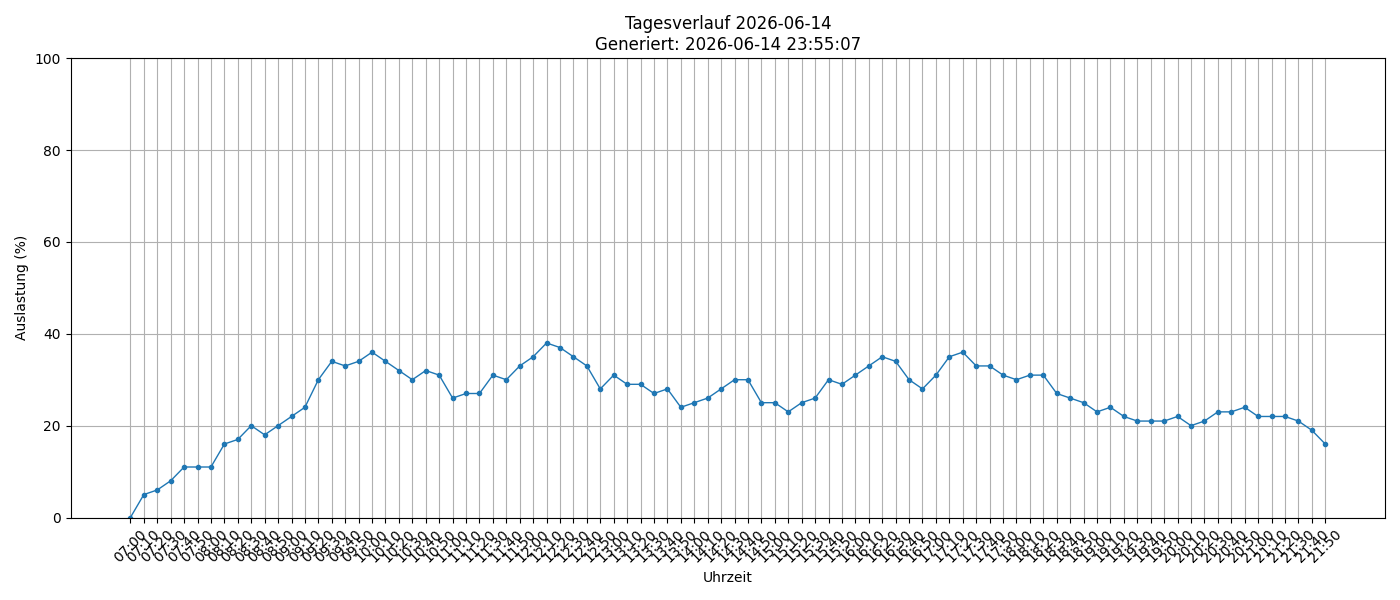

The table this chart was drawn from, first rows:
timestamp, load_percent
2026-06-14 07:00:01, 0
2026-06-14 07:10:01, 5
2026-06-14 07:20:01, 6
2026-06-14 07:30:01, 8
2026-06-14 07:40:01, 11
2026-06-14 07:50:01, 11
2026-06-14 08:00:01, 11
2026-06-14 08:10:01, 16
2026-06-14 08:20:01, 17
2026-06-14 08:30:01, 20
2026-06-14 08:40:01, 18
2026-06-14 08:50:01, 20
2026-06-14 09:00:01, 22
2026-06-14 09:10:01, 24
2026-06-14 09:20:01, 30
2026-06-14 09:30:01, 34
2026-06-14 09:40:02, 33
2026-06-14 09:50:01, 34
2026-06-14 10:00:01, 36
2026-06-14 10:10:01, 34
2026-06-14 10:20:01, 32
2026-06-14 10:30:02, 30
2026-06-14 10:40:02, 32
2026-06-14 10:50:01, 31
2026-06-14 11:00:02, 26
2026-06-14 11:10:02, 27
2026-06-14 11:20:01, 27
2026-06-14 11:30:01, 31
2026-06-14 11:40:01, 30
2026-06-14 11:50:01, 33
2026-06-14 12:00:01, 35
2026-06-14 12:10:01, 38
2026-06-14 12:20:01, 37
2026-06-14 12:30:01, 35
2026-06-14 12:40:01, 33
2026-06-14 12:50:01, 28
2026-06-14 13:00:01, 31
2026-06-14 13:10:01, 29
2026-06-14 13:20:01, 29
2026-06-14 13:30:01, 27
2026-06-14 13:40:01, 28
2026-06-14 13:50:01, 24
2026-06-14 14:00:01, 25
2026-06-14 14:10:01, 26
2026-06-14 14:20:01, 28
2026-06-14 14:30:01, 30
2026-06-14 14:40:01, 30
2026-06-14 14:50:01, 25
2026-06-14 15:00:01, 25
2026-06-14 15:10:01, 23
2026-06-14 15:20:01, 25
2026-06-14 15:30:01, 26
2026-06-14 15:40:01, 30
2026-06-14 15:50:01, 29
2026-06-14 16:00:01, 31
2026-06-14 16:10:01, 33
2026-06-14 16:20:02, 35
2026-06-14 16:30:01, 34
2026-06-14 16:40:01, 30
2026-06-14 16:50:01, 28
... 30 more rows
